Image classification data set "dataset_v2" (ashleycuarenta13-sud/Cacao_Grade_AI on GitHub). Class labels (4): over fermented, partially fermented, unfermented, well fermented.

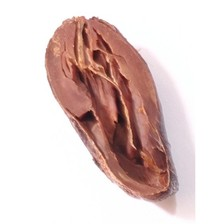
Label: partially fermented

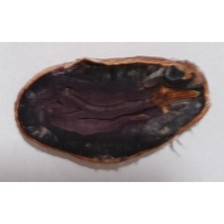
Label: well fermented

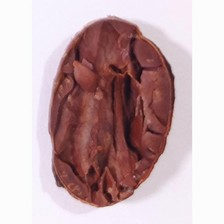
Label: partially fermented

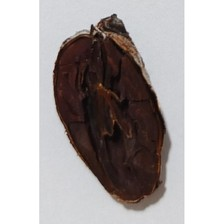
Label: over fermented

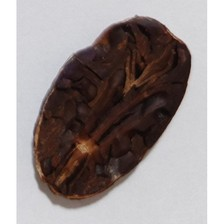
Label: over fermented

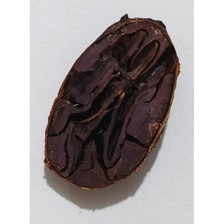
Label: well fermented
